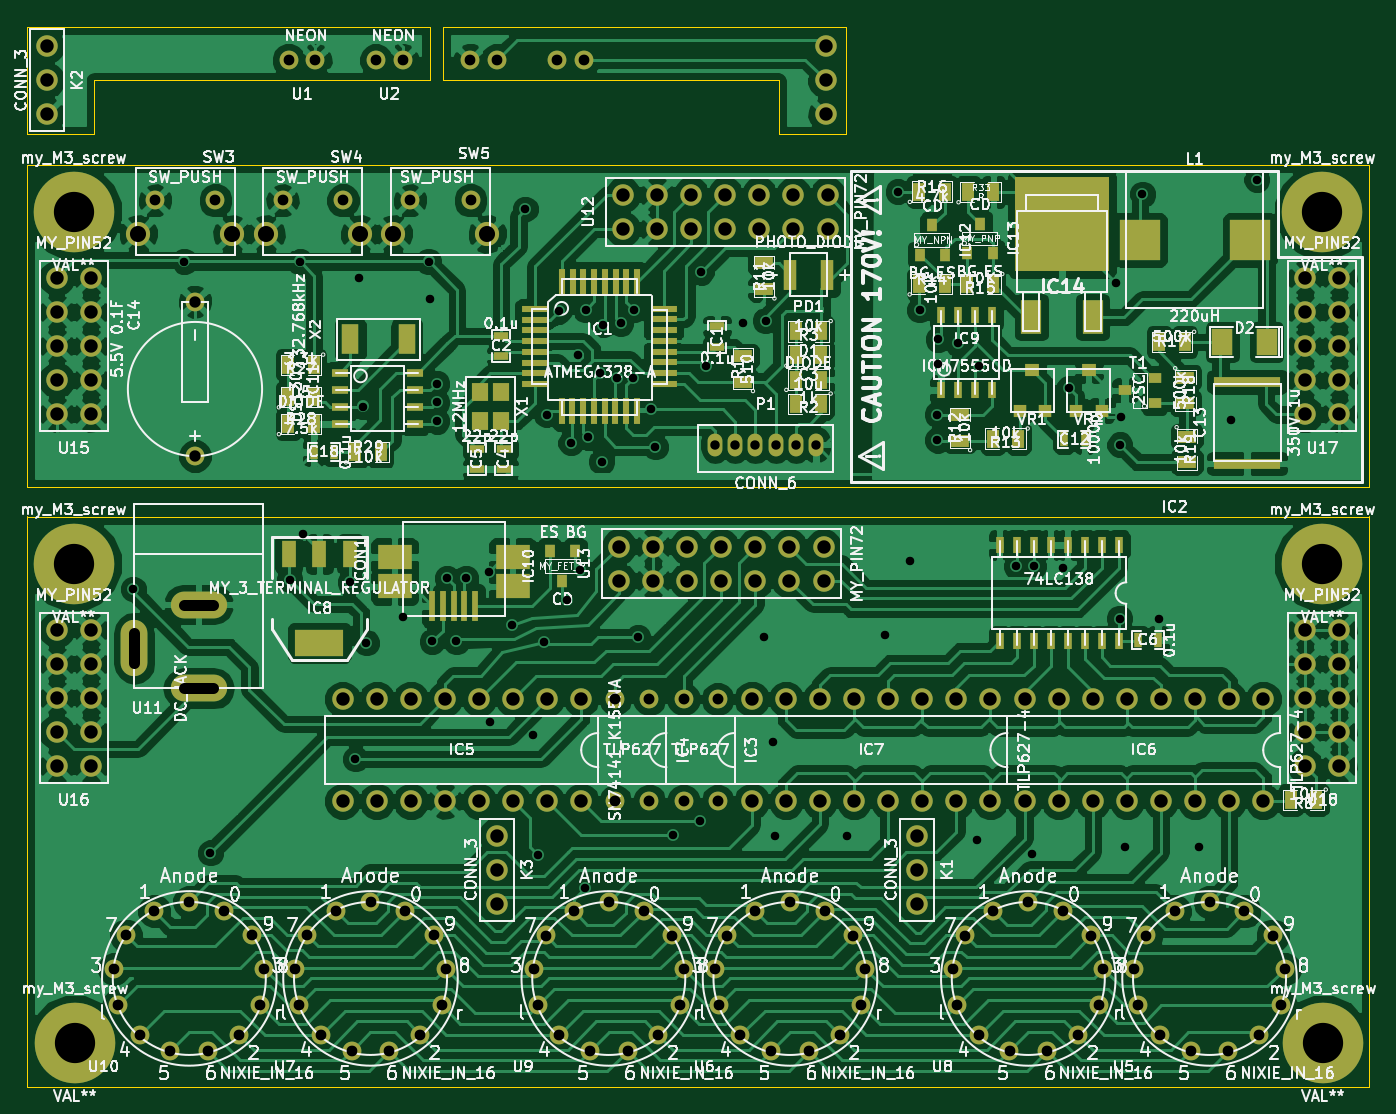
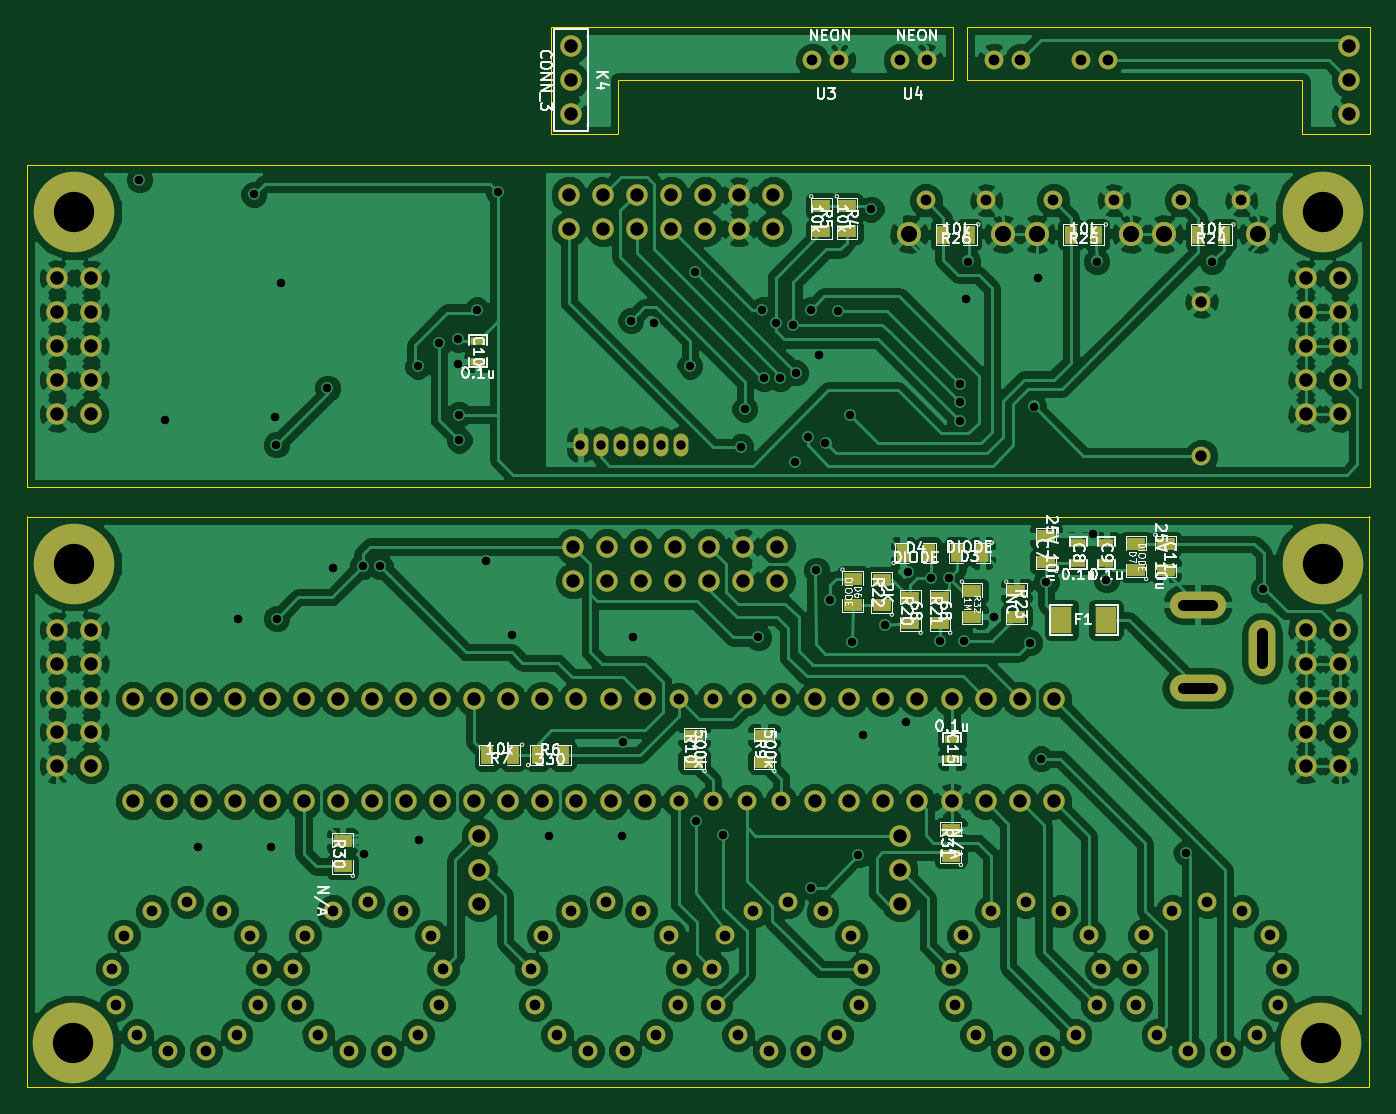
Circuit board: 8 layer files. Board 100.0 x 79.0 mm.
- bottom_copper: kicad_project-B_Cu.gbl (220948 bytes)
- bottom_mask: kicad_project-B_Mask.gbs (6203 bytes)
- bottom_silk: kicad_project-B_SilkS.gbo (45878 bytes)
- outline: kicad_project-Edge_Cuts.gbr (1102 bytes)
- top_copper: kicad_project-F_Cu.gtl (229579 bytes)
- top_mask: kicad_project-F_Mask.gts (8926 bytes)
- top_silk: kicad_project-F_SilkS.gto (171871 bytes)
- drill: kicad_project.drl (5679 bytes)

=== bottom_copper: kicad_project-B_Cu.gbl (220948 bytes, source omitted) ===
=== bottom_mask: kicad_project-B_Mask.gbs (6203 bytes, source omitted) ===
=== bottom_silk: kicad_project-B_SilkS.gbo (45878 bytes, source omitted) ===
=== outline: kicad_project-Edge_Cuts.gbr ===
G04 (created by PCBNEW (2013-07-07 BZR 4022)-stable) date 2014/09/07 1:12:15*
%MOIN*%
G04 Gerber Fmt 3.4, Leading zero omitted, Abs format*
%FSLAX34Y34*%
G01*
G70*
G90*
G04 APERTURE LIST*
%ADD10C,0.00590551*%
%ADD11C,0.00393701*%
G04 APERTURE END LIST*
G54D10*
G54D11*
X49881Y-24330D02*
X61692Y-24330D01*
X49881Y-25905D02*
X49881Y-24330D01*
X39645Y-25905D02*
X39645Y-27480D01*
X49488Y-25905D02*
X39645Y-25905D01*
X49488Y-24330D02*
X49488Y-25905D01*
X49291Y-24330D02*
X49488Y-24330D01*
X37677Y-24330D02*
X49291Y-24330D01*
X37677Y-27480D02*
X39645Y-27480D01*
X37677Y-24330D02*
X37677Y-27480D01*
X60314Y-27480D02*
X60511Y-27480D01*
X59724Y-27480D02*
X60314Y-27480D01*
X59724Y-25905D02*
X59724Y-27480D01*
X49881Y-25905D02*
X59724Y-25905D01*
X61692Y-24330D02*
X61692Y-27480D01*
X61692Y-27480D02*
X60511Y-27480D01*
X37679Y-55429D02*
X77049Y-55429D01*
X77049Y-55429D02*
X77049Y-38697D01*
X37679Y-38697D02*
X37679Y-55429D01*
X77045Y-37836D02*
X77045Y-28387D01*
X37675Y-37836D02*
X77045Y-37836D01*
X37675Y-37836D02*
X37675Y-28387D01*
X37675Y-28387D02*
X77045Y-28387D01*
X37675Y-38702D02*
X77045Y-38702D01*
M02*

=== top_copper: kicad_project-F_Cu.gtl (229579 bytes, source omitted) ===
=== top_mask: kicad_project-F_Mask.gts (8926 bytes, source omitted) ===
=== top_silk: kicad_project-F_SilkS.gto (171871 bytes, source omitted) ===
=== drill: kicad_project.drl ===
M48
;DRILL file {Pcbnew (2013-07-07 BZR 4022)-stable} date 2014/09/07 1:12:20
;FORMAT={-:-/ absolute / metric / decimal}
FMAT,2
METRIC,TZ
T1C0.635
T2C0.700
T3C0.800
T4C0.813
T5C0.850
T6C1.000
T7C1.200
T8C3.000
%
G90
G05
M71
T1
X103.625Y-103.7
X107.425Y-79.3
X109.375Y-123.35
X115.3Y-103.
X116.025Y-79.3
X116.3Y-99.6
X119.8Y-103.2
X120.175Y-116.35
X120.425Y-80.5
X120.725Y-90.1
X121.Y-107.7
X123.7Y-105.8
X125.625Y-79.3
X125.725Y-82.1
X125.9Y-107.6
X126.225Y-88.4
X126.225Y-89.8
X126.225Y-91.2
X127.Y-102.9
X127.7Y-107.6
X128.4Y-102.9
X130.1Y-102.4
X130.2Y-113.6
X131.825Y-106.35
X132.825Y-75.4
X133.4Y-114.6
X133.775Y-123.5
X134.25Y-107.65
X134.425Y-90.7
X135.325Y-83.
X135.9Y-104.5
X136.225Y-92.8
X136.725Y-86.3
X136.9Y-102.3
X137.275Y-125.95
X137.325Y-82.9
X137.525Y-92.4
X138.425Y-87.6
X138.525Y-94.2
X138.625Y-84.
X139.625Y-88.
X139.925Y-83.9
X140.825Y-88.
X140.925Y-82.9
X141.225Y-107.3
X142.225Y-90.3
X142.525Y-93.1
X143.825Y-122.
X145.875Y-121.
X145.925Y-80.1
X146.325Y-87.1
X149.025Y-83.9
X150.6Y-107.3
X150.725Y-83.7
X151.3Y-115.1
X151.4Y-122.1
X156.8Y-122.1
X159.6Y-107.1
X160.6Y-74.1
X161.5Y-101.6
X162.2Y-82.9
X163.525Y-90.7
X163.525Y-92.6
X163.6Y-85.1
X163.6Y-86.9
X165.025Y-85.4
X166.5Y-122.4
X166.6Y-87.1
X169.4Y-102.
X170.6Y-123.4
X170.7Y-102.
X172.9Y-102.1
X173.325Y-88.75
X176.8Y-80.9
X177.1Y-105.9
X177.125Y-92.95
X177.2Y-90.9
X177.5Y-122.9
X178.8Y-74.3
X180.Y-105.9
X183.Y-122.9
X185.4Y-91.1
X187.325Y-73.2
T2
X146.975Y-92.95
X148.475Y-92.95
X149.975Y-92.95
X151.475Y-92.95
X152.975Y-92.95
X154.475Y-92.95
T3
X102.2Y-132.
X102.5Y-134.7
X103.1Y-129.5
X104.1Y-136.9
X105.2Y-127.7
X105.25Y-74.75
X106.4Y-138.1
X107.8Y-127.
X109.2Y-138.1
X109.75Y-74.75
X110.4Y-127.7
X111.5Y-136.9
X112.5Y-129.5
X113.1Y-134.7
X113.4Y-132.
X114.75Y-74.75
X115.2Y-64.3
X115.7Y-132.
X116.Y-134.7
X116.6Y-129.5
X117.2Y-64.3
X117.6Y-136.9
X118.7Y-127.7
X119.25Y-74.75
X119.9Y-138.1
X121.3Y-127.
X121.7Y-64.3
X122.7Y-138.1
X123.7Y-64.3
X123.9Y-127.7
X124.25Y-74.75
X125.Y-136.9
X126.Y-129.5
X126.6Y-134.7
X126.9Y-132.
X128.7Y-64.3
X128.75Y-74.75
X130.7Y-64.3
X133.446Y-132.004
X133.746Y-134.704
X134.346Y-129.504
X135.2Y-64.3
X135.346Y-136.904
X136.446Y-127.704
X137.2Y-64.3
X137.646Y-138.104
X139.046Y-127.004
X140.446Y-138.104
X141.646Y-127.704
X142.746Y-136.904
X143.746Y-129.504
X144.346Y-134.704
X144.646Y-132.004
X146.946Y-132.004
X147.246Y-134.704
X147.846Y-129.504
X148.846Y-136.904
X149.946Y-127.704
X151.146Y-138.104
X152.546Y-127.004
X153.946Y-138.104
X155.146Y-127.704
X156.246Y-136.904
X157.246Y-129.504
X157.846Y-134.704
X158.146Y-132.004
X164.696Y-132.004
X164.996Y-134.704
X165.596Y-129.504
X166.596Y-136.904
X167.696Y-127.704
X168.896Y-138.104
X170.296Y-127.004
X171.696Y-138.104
X172.896Y-127.704
X173.996Y-136.904
X174.996Y-129.504
X175.596Y-134.704
X175.896Y-132.004
X178.196Y-132.004
X178.496Y-134.704
X179.096Y-129.504
X180.096Y-136.904
X181.196Y-127.704
X182.396Y-138.104
X183.796Y-127.004
X185.196Y-138.104
X186.396Y-127.704
X187.496Y-136.904
X188.496Y-129.504
X189.096Y-134.704
X189.396Y-132.004
T4
X139.536Y-111.884
X139.536Y-119.504
X142.076Y-111.884
X142.076Y-119.504
X144.616Y-111.884
X144.616Y-119.504
X147.156Y-111.884
X147.156Y-119.504
T5
X108.225Y-82.3
X108.225Y-93.8
T6
X97.2Y-63.26
X97.2Y-65.8
X97.2Y-68.34
X97.926Y-80.524
X97.926Y-83.064
X97.926Y-85.604
X97.926Y-88.144
X97.926Y-90.684
X97.926Y-106.724
X97.926Y-109.264
X97.926Y-111.804
X97.926Y-114.344
X97.926Y-116.884
X100.466Y-80.524
X100.466Y-83.064
X100.466Y-85.604
X100.466Y-88.144
X100.466Y-90.684
X100.466Y-106.724
X100.466Y-109.264
X100.466Y-111.804
X100.466Y-114.344
X100.466Y-116.884
X119.216Y-111.884
X119.216Y-119.504
X121.756Y-111.884
X121.756Y-119.504
X124.296Y-111.884
X124.296Y-119.504
X126.836Y-111.884
X126.836Y-119.504
X129.376Y-111.884
X129.376Y-119.504
X130.7Y-122.06
X130.7Y-124.6
X130.7Y-127.14
X131.916Y-111.884
X131.916Y-119.504
X134.456Y-111.884
X134.456Y-119.504
X136.996Y-111.884
X136.996Y-119.504
X139.805Y-100.53
X139.805Y-103.07
X140.105Y-74.33
X140.105Y-76.87
X142.345Y-100.53
X142.345Y-103.07
X142.645Y-74.33
X142.645Y-76.87
X144.885Y-100.53
X144.885Y-103.07
X145.185Y-74.33
X145.185Y-76.87
X147.425Y-100.53
X147.425Y-103.07
X147.725Y-74.33
X147.725Y-76.87
X149.696Y-111.884
X149.696Y-119.504
X149.965Y-100.53
X149.965Y-103.07
X150.265Y-74.33
X150.265Y-76.87
X152.236Y-111.884
X152.236Y-119.504
X152.505Y-100.53
X152.505Y-103.07
X152.805Y-74.33
X152.805Y-76.87
X154.776Y-111.884
X154.776Y-119.504
X155.045Y-100.53
X155.045Y-103.07
X155.2Y-63.26
X155.2Y-65.8
X155.2Y-68.34
X155.345Y-74.33
X155.345Y-76.87
X157.316Y-111.884
X157.316Y-119.504
X159.856Y-111.884
X159.856Y-119.504
X162.Y-122.06
X162.Y-124.6
X162.Y-127.14
X162.396Y-111.884
X162.396Y-119.504
X164.936Y-111.884
X164.936Y-119.504
X167.476Y-111.884
X167.476Y-119.504
X170.016Y-111.884
X170.016Y-119.504
X172.556Y-111.884
X172.556Y-119.504
X175.096Y-111.884
X175.096Y-119.504
X177.636Y-111.884
X177.636Y-119.504
X180.176Y-111.884
X180.176Y-119.504
X182.716Y-111.884
X182.716Y-119.504
X185.256Y-111.884
X185.256Y-119.504
X187.796Y-111.884
X187.796Y-119.504
X190.926Y-80.524
X190.926Y-83.064
X190.926Y-85.604
X190.926Y-88.144
X190.926Y-90.684
X190.926Y-106.724
X190.926Y-109.264
X190.926Y-111.804
X190.926Y-114.344
X190.926Y-116.884
X193.466Y-80.524
X193.466Y-83.064
X193.466Y-85.604
X193.466Y-88.144
X193.466Y-90.684
X193.466Y-106.724
X193.466Y-109.264
X193.466Y-111.804
X193.466Y-114.344
X193.466Y-116.884
T7
X104.Y-77.25
X111.Y-77.25
X113.5Y-77.25
X120.5Y-77.25
X123.Y-77.25
X130.Y-77.25
T8
X99.196Y-75.604
X99.196Y-101.804
X99.288Y-137.496
X192.196Y-75.604
X192.196Y-101.804
X192.252Y-137.496
T3
X103.7Y-109.2G85X103.7Y-107.
G05
X107.4Y-104.85G85X109.6Y-104.85
G05
X107.4Y-111.1G85X109.6Y-111.1
G05
T0
M30
